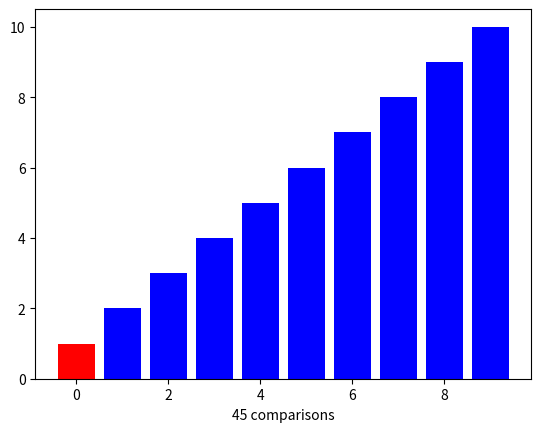

Here is the Python script that generated this plot:
# bubble sort
from matplotlib import pyplot as plt
from matplotlib.animation import FuncAnimation
import random

data = [10, 9, 8, 7, 6, 5, 4, 3, 2, 1]

#data = random.sample(range(70), 30)
x = list(range(len(data)))

fig = plt.figure()

comparisons = 0

def bubbleSort(fi):
    # Run throught all data elements
    for l in range(len(data)):
        # Compare all elements
        for i, n in enumerate(data):
            if i < (len(data)) - 1:
                # Change the color of the bars
                colors = list(len(data) * 'b')
                colors[i] = 'r'

                if n > data[i + 1]:
                    data[i] = data[i + 1]
                    data[i + 1] = n

                    plt.cla()

                    global comparisons
                    comparisons += 1
                    # Return plot
                    return plt.bar(x, data, color=colors), plt.xlabel('{} comparisons'.format(comparisons))


ani = FuncAnimation(fig, bubbleSort, frames=100, interval=1)

ani.save('bar_bubblesort2.gif', dpi=80, writer='imagemagick')
#plt.show()
print(data)
